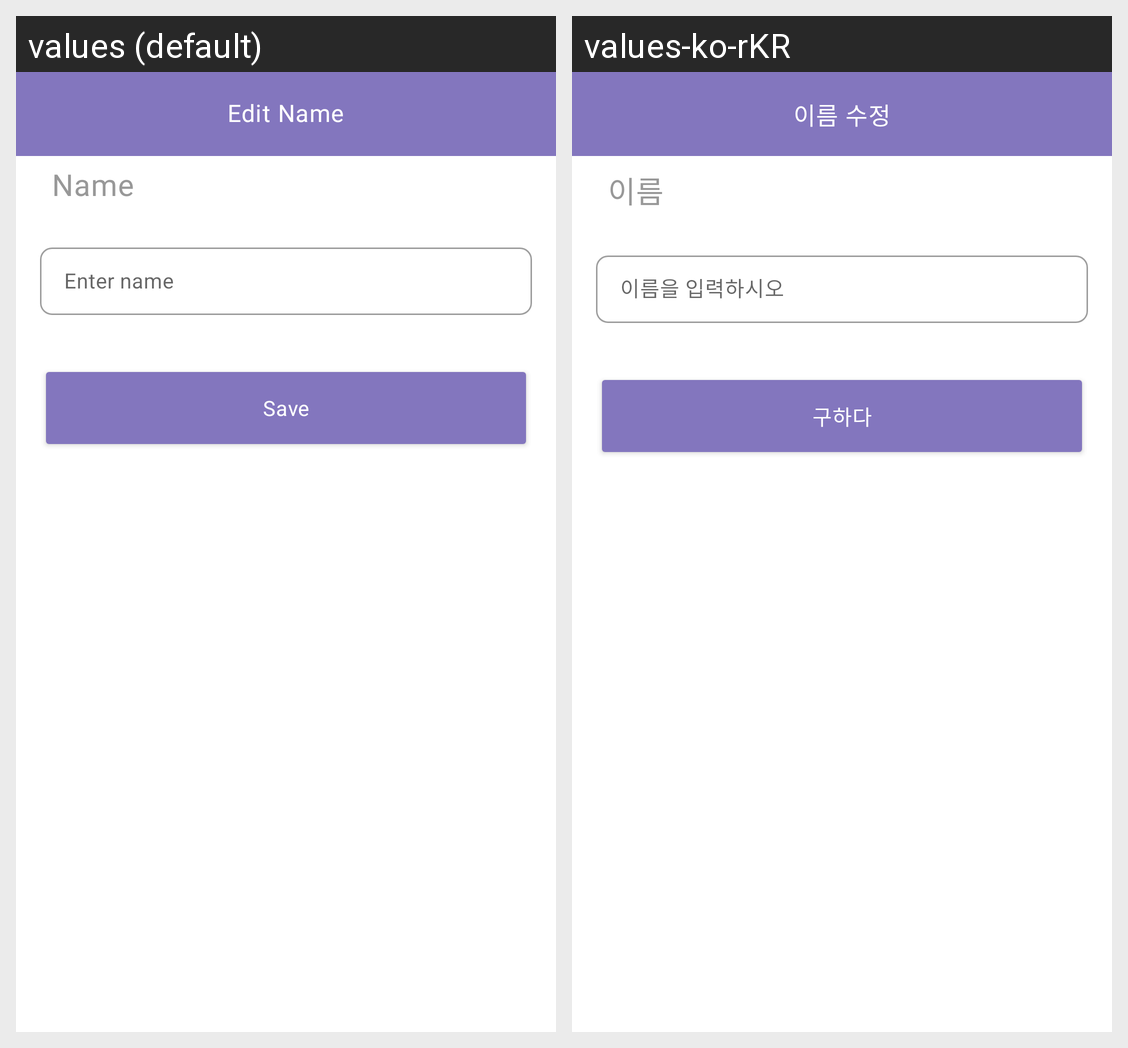

The same Android screen rendered under two of its app's locales, left to right. List the strings drawn on it with the default value and each locale's translation.
Android screen res/layout/fragment_edit_name.xml rendered under 2 locales, left to right: values (default), values-ko-rKR. Device: Nexus 5 (rendered at 1080×1920; each locale shown at half size, 540×960, under a caption strip naming it); theme Theme.JustFriends.
Strings drawn on this screen, with the default value and each locale's value (text and hints the layout hard-codes, and strings that could not be matched under every locale, appear in the picture but are not listed):

edit_name
  values: Edit Name
  values-ko-rKR: 이름 수정

name
  values: Name
  values-ko-rKR: 이름

enter_name
  values: Enter name
  values-ko-rKR: 이름을 입력하시오

save
  values: Save
  values-ko-rKR: 구하다
